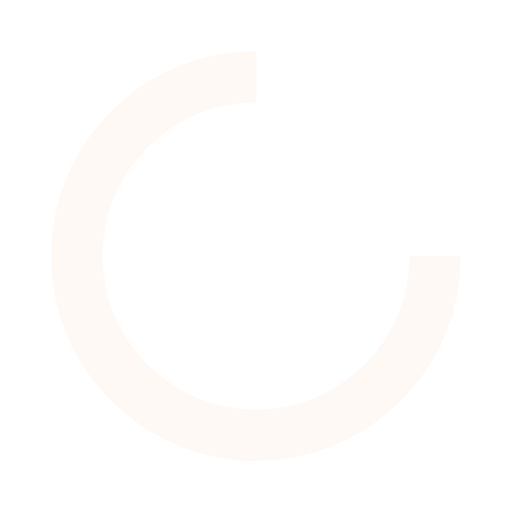
t = 0.00 s
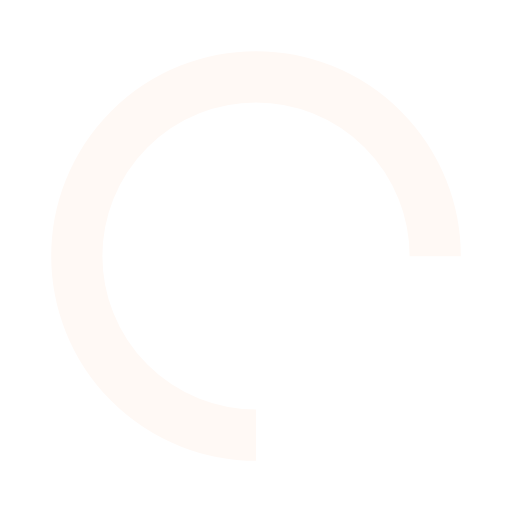
t = 0.25 s
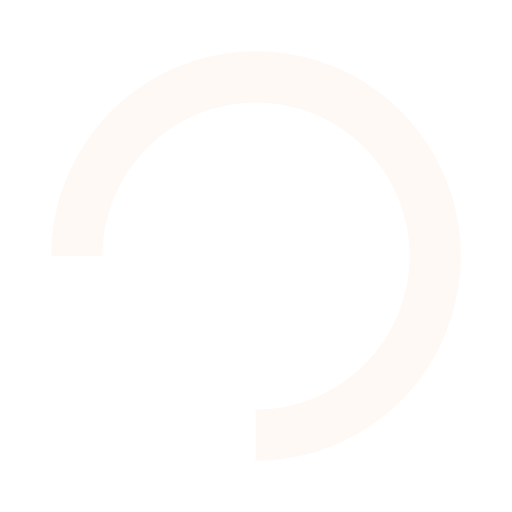
t = 0.50 s
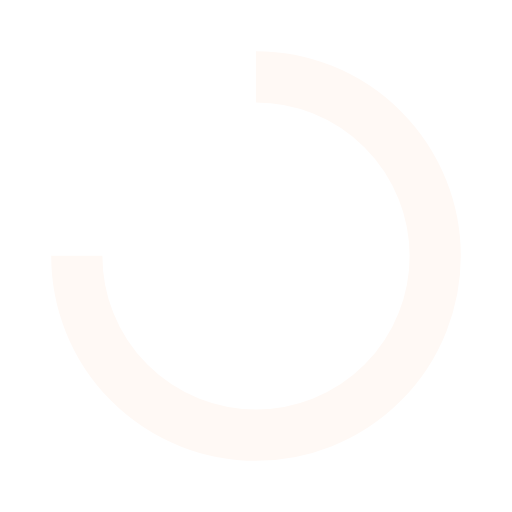
t = 0.75 s

The animated SVG that drew these frames (rendered in a browser with its animation timeline set to each time). Animation: 1 SMIL element (animateTransform=1); one cycle of 1.00 s, repeats indefinitely.

<?xml version="1.0" encoding="utf-8"?>
<svg xmlns="http://www.w3.org/2000/svg" xmlns:xlink="http://www.w3.org/1999/xlink" style="margin: auto; background: none; display: block; shape-rendering: auto;" width="200px" height="200px" viewBox="0 0 100 100" preserveAspectRatio="xMidYMid">
<circle cx="50" cy="50" fill="none" stroke="#fff9f5" stroke-width="10" r="35" stroke-dasharray="164.93361431346415 56.97787143782138">
  <animateTransform attributeName="transform" type="rotate" repeatCount="indefinite" dur="1s" values="0 50 50;360 50 50" keyTimes="0;1"></animateTransform>
</circle>
<!-- [ldio] generated by https://loading.io/ --></svg>